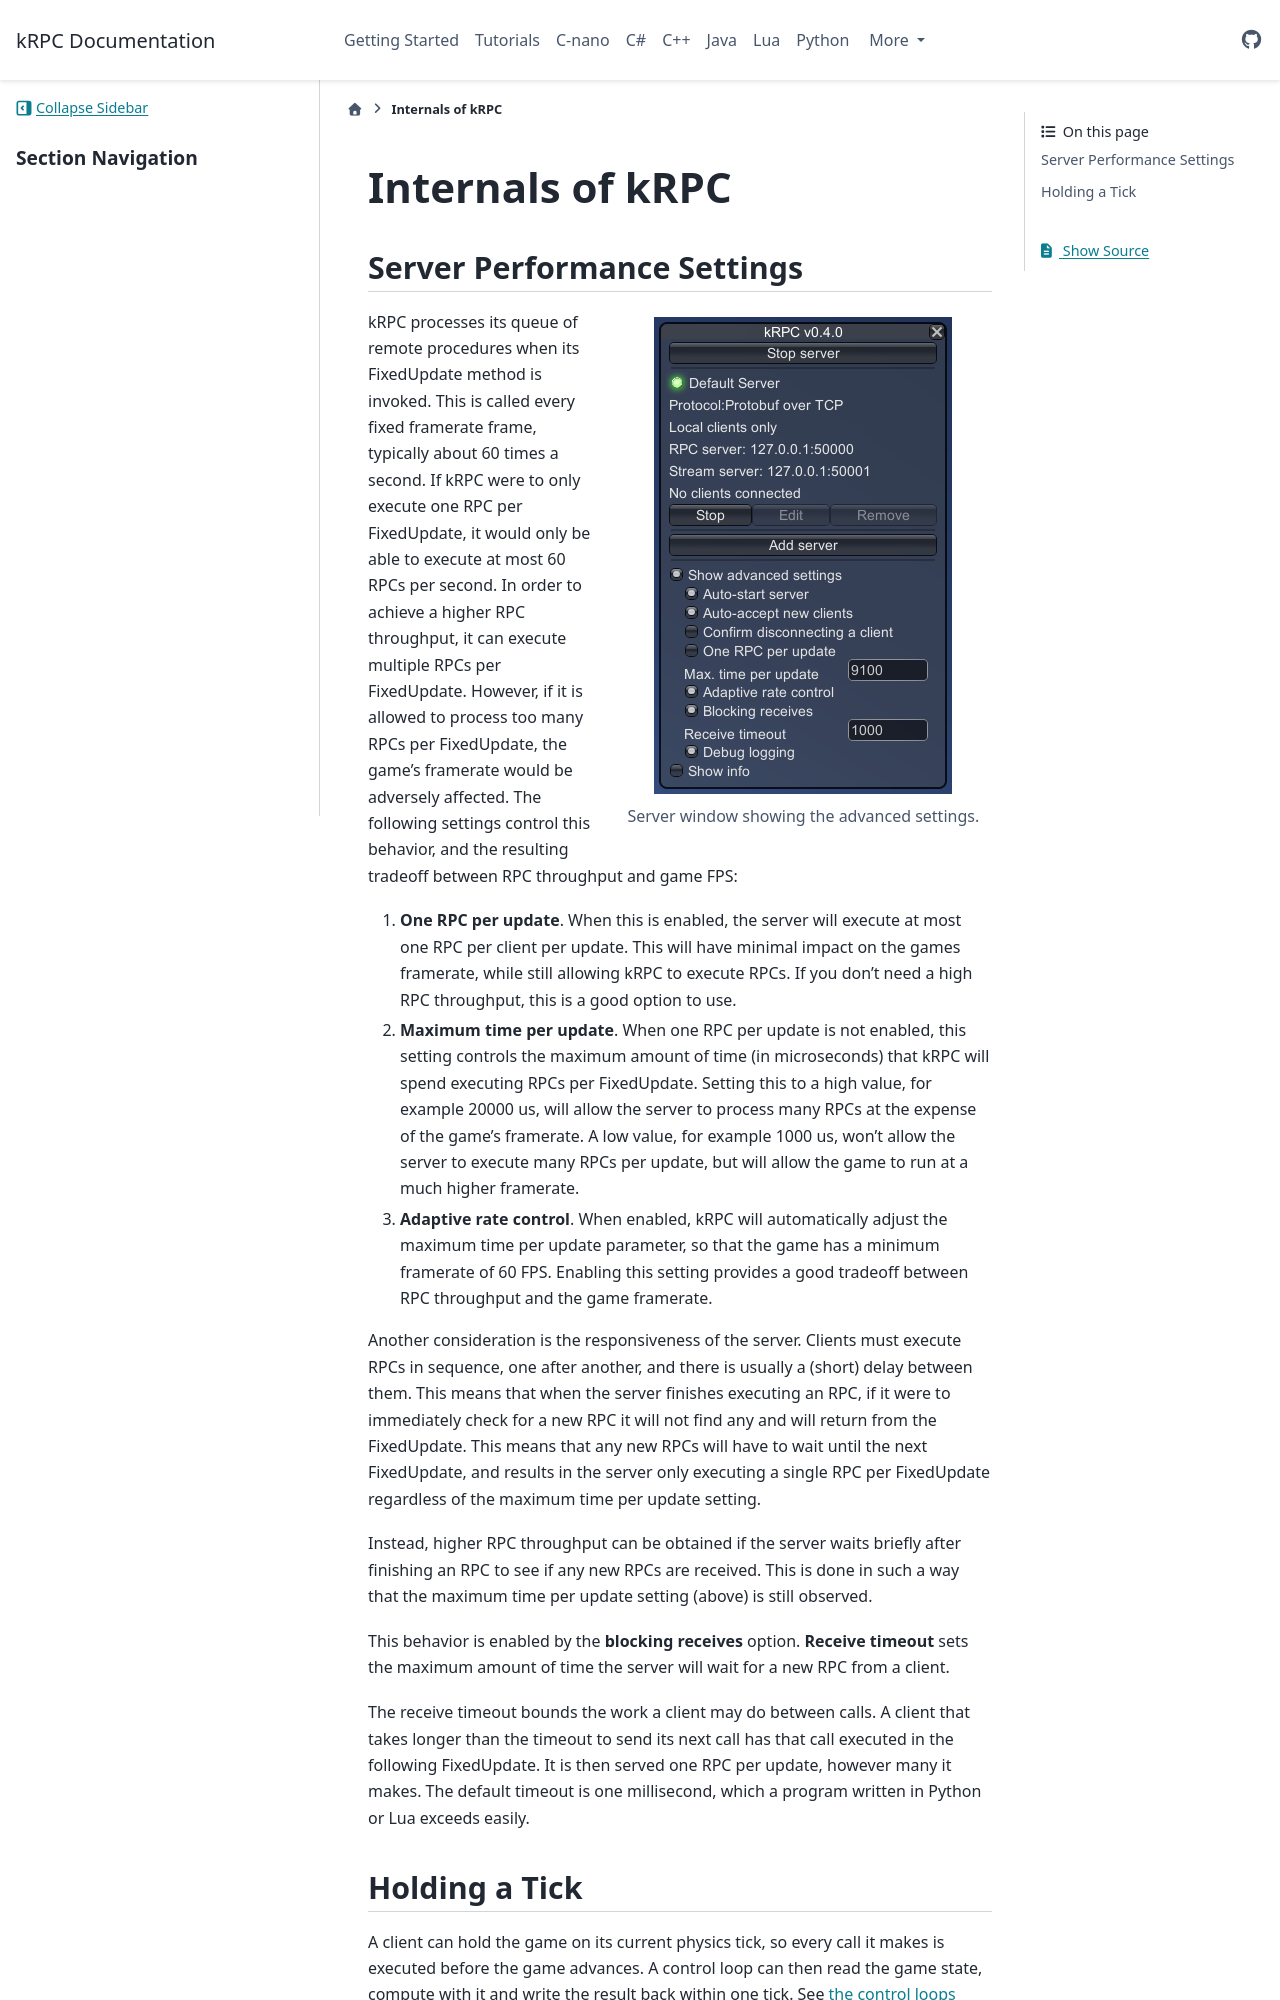

repository: krpc/krpc · page: 0.7.0/internals.html · generator: sphinx

.. _internals:

Internals of kRPC
=================

.. _server-performance-settings:

Server Performance Settings
---------------------------

.. figure:: /images/getting-started/server-window-advanced.png
   :align: right

   Server window showing the advanced settings.

kRPC processes its queue of remote procedures when its FixedUpdate method is
invoked. This is called every fixed framerate frame, typically about 60 times a
second. If kRPC were to only execute one RPC per FixedUpdate, it would only be
able to execute at most 60 RPCs per second. In order to achieve a higher RPC
throughput, it can execute multiple RPCs per FixedUpdate. However, if it is
allowed to process too many RPCs per FixedUpdate, the game's framerate would be
adversely affected. The following settings control this behavior, and the
resulting tradeoff between RPC throughput and game FPS:

1. **One RPC per update**. When this is enabled, the server will execute at most
   one RPC per client per update. This will have minimal impact on the games
   framerate, while still allowing kRPC to execute RPCs. If you don't need a
   high RPC throughput, this is a good option to use.

2. **Maximum time per update**. When one RPC per update is not enabled, this
   setting controls the maximum amount of time (in microseconds) that kRPC will
   spend executing RPCs per FixedUpdate.  Setting this to a high value, for
   example 20000 us, will allow the server to process many RPCs at the expense
   of the game's framerate. A low value, for example 1000 us, won't allow the
   server to execute many RPCs per update, but will allow the game to run at a
   much higher framerate.

3. **Adaptive rate control**. When enabled, kRPC will automatically adjust the
   maximum time per update parameter, so that the game has a minimum framerate
   of 60 FPS. Enabling this setting provides a good tradeoff between RPC
   throughput and the game framerate.

Another consideration is the responsiveness of the server. Clients must execute
RPCs in sequence, one after another, and there is usually a (short) delay
between them. This means that when the server finishes executing an RPC, if it
were to immediately check for a new RPC it will not find any and will return
from the FixedUpdate. This means that any new RPCs will have to wait until the
next FixedUpdate, and results in the server only executing a single RPC per
FixedUpdate regardless of the maximum time per update setting.

Instead, higher RPC throughput can be obtained if the server waits briefly after
finishing an RPC to see if any new RPCs are received. This is done in such a way
that the maximum time per update setting (above) is still observed.

This behavior is enabled by the **blocking receives** option. **Receive
timeout** sets the maximum amount of time the server will wait for a new RPC
from a client.

The receive timeout bounds the work a client may do between calls. A client
that takes longer than the timeout to send its next call has that call executed
in the following FixedUpdate. It is then served one RPC per update, however many
it makes. The default timeout is one millisecond, which a program written in
Python or Lua exceeds easily.
